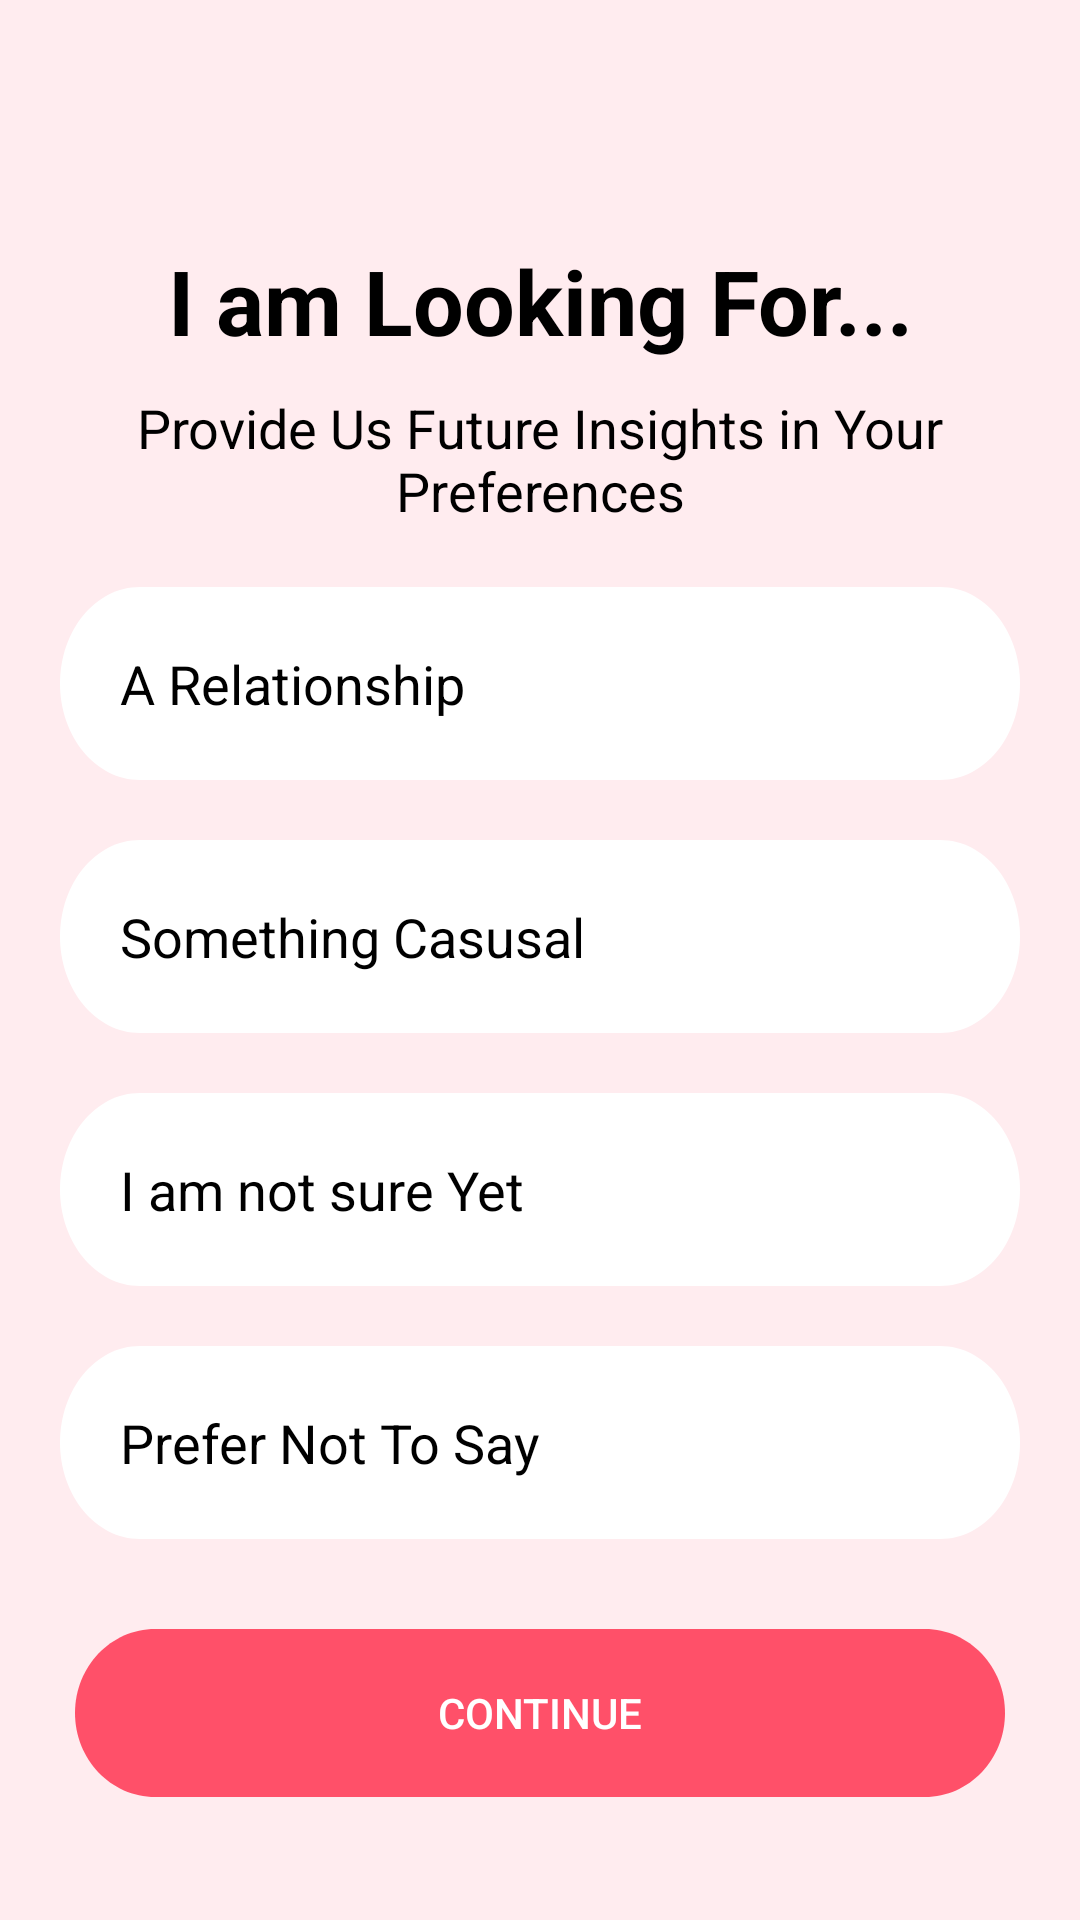

Layout XML and referenced resources for this Android screen:
<!-- AndroidManifest.xml: application theme Theme.Dating_App_Lucky -->
<!-- res/layout/activity_looking_for_page.xml -->
<?xml version="1.0" encoding="utf-8"?>
<LinearLayout xmlns:android="http://schemas.android.com/apk/res/android"
    xmlns:app="http://schemas.android.com/apk/res-auto"
    xmlns:tools="http://schemas.android.com/tools"
    android:layout_width="match_parent"
    android:layout_height="match_parent"
    tools:context=".Looking_for_page"
    android:background="#FFECEF"
    android:orientation="vertical">

    <TextView
        android:layout_width="match_parent"
        android:layout_height="wrap_content"
        android:text="I am Looking For..."
        android:textColor="@color/black"
        android:textSize="30dp"
        android:textStyle="bold"
        android:gravity="center"
        android:layout_marginTop="80dp"
        />

    <TextView
        android:layout_width="match_parent"
        android:layout_height="wrap_content"
        android:text="Provide Us Future Insights in Your Preferences"
        android:textColor="@color/black"
        android:layout_marginTop="10dp"
        android:layout_marginLeft="30dp"
        android:layout_marginRight="30dp"
        android:textSize="18dp"
        android:gravity="center"
        android:layout_marginBottom="20dp"
        />

    <TextView
        android:layout_width="match_parent"
        android:layout_height="wrap_content"
        android:background="@drawable/text_view_bg"
        android:layout_marginLeft="20dp"
        android:layout_marginRight="20dp"
        android:text="A Relationship"
        android:padding="20dp"
        android:paddingRight="15dp"
        android:textColor="@color/black"
        android:layout_marginBottom="20dp"
        android:textSize="18dp"
        />

    <TextView
        android:layout_width="match_parent"
        android:layout_height="wrap_content"
        android:background="@drawable/text_view_bg"
        android:layout_marginLeft="20dp"
        android:layout_marginRight="20dp"
        android:text="Something Casusal"
        android:padding="20dp"
        android:paddingRight="15dp"
        android:textColor="@color/black"
        android:layout_marginBottom="20dp"
        android:textSize="18dp"
        />
    <TextView
        android:layout_width="match_parent"
        android:layout_height="wrap_content"
        android:background="@drawable/text_view_bg"
        android:layout_marginLeft="20dp"
        android:layout_marginRight="20dp"
        android:text="I am not sure Yet"
        android:padding="20dp"
        android:paddingRight="15dp"
        android:textColor="@color/black"
        android:layout_marginBottom="20dp"
        android:textSize="18dp"
        />
    <TextView
        android:layout_width="match_parent"
        android:layout_height="wrap_content"
        android:background="@drawable/text_view_bg"
        android:layout_marginLeft="20dp"
        android:layout_marginRight="20dp"
        android:text="Prefer Not To Say"
        android:padding="20dp"
        android:paddingRight="15dp"
        android:textColor="@color/black"
        android:textSize="18dp"
        />

    <Button
        android:id="@+id/continue_btn"
        android:layout_width="match_parent"
        android:layout_height="wrap_content"
        android:background="@drawable/btn_bg"
        android:layout_below="@+id/phone_et"
        android:layout_marginLeft="25dp"
        android:layout_marginRight="25dp"
        android:layout_marginTop="30dp"
        android:padding="15dp"
        android:text="Continue"
        android:textColor="@color/white"
        />

</LinearLayout>
<!-- resources referenced by this layout -->
<resources>
  <!-- drawable btn_bg (drawable) -->
  <vector
  xmlns:android="http://schemas.android.com/apk/res/android"
  xmlns:aapt="http://schemas.android.com/aapt"
  android:width="325dp"
  android:height="56dp"
  android:viewportWidth="325"
  android:viewportHeight="56"
      >
  <group>
      <clip-path
          android:pathData="M28 0H297C312.464 0 325 12.536 325 28C325 43.464 312.464 56 297 56H28C12.536 56 0 43.464 0 28C0 12.536 12.536 0 28 0Z"
          />
      <path
          android:pathData="M0 0V56H325V0"
          android:fillColor="#FF5069"
          />
  </group>
  </vector>
  <!-- drawable text_view_bg (drawable) -->
  <vector
  xmlns:android="http://schemas.android.com/apk/res/android"
  xmlns:aapt="http://schemas.android.com/aapt"
  android:width="325dp"
  android:height="54dp"
  android:viewportWidth="325"
  android:viewportHeight="54"
      >
  <group>
      <clip-path
          android:pathData="M27 0H298C312.912 0 325 12.0883 325 27C325 41.9117 312.912 54 298 54H27C12.0883 54 0 41.9117 0 27C0 12.0883 12.0883 0 27 0Z"
          />
      <path
          android:pathData="M0 0V54H325V0"
          android:fillColor="#FFFFFF"
          />
  </group>
  </vector>
  <style name="Theme.Dating_App_Lucky" parent="Base.Theme.Dating_App_Lucky" />
  <style name="Base.Theme.Dating_App_Lucky" parent="Theme.AppCompat.Light.NoActionBar">
          
          
      </style>
  <!-- not gathered from this repository: default colours our renderer supplied (Android Studio template values) -->
  <color name="black">#FF000000</color>
  <color name="white">#FFFFFFFF</color>
</resources>
